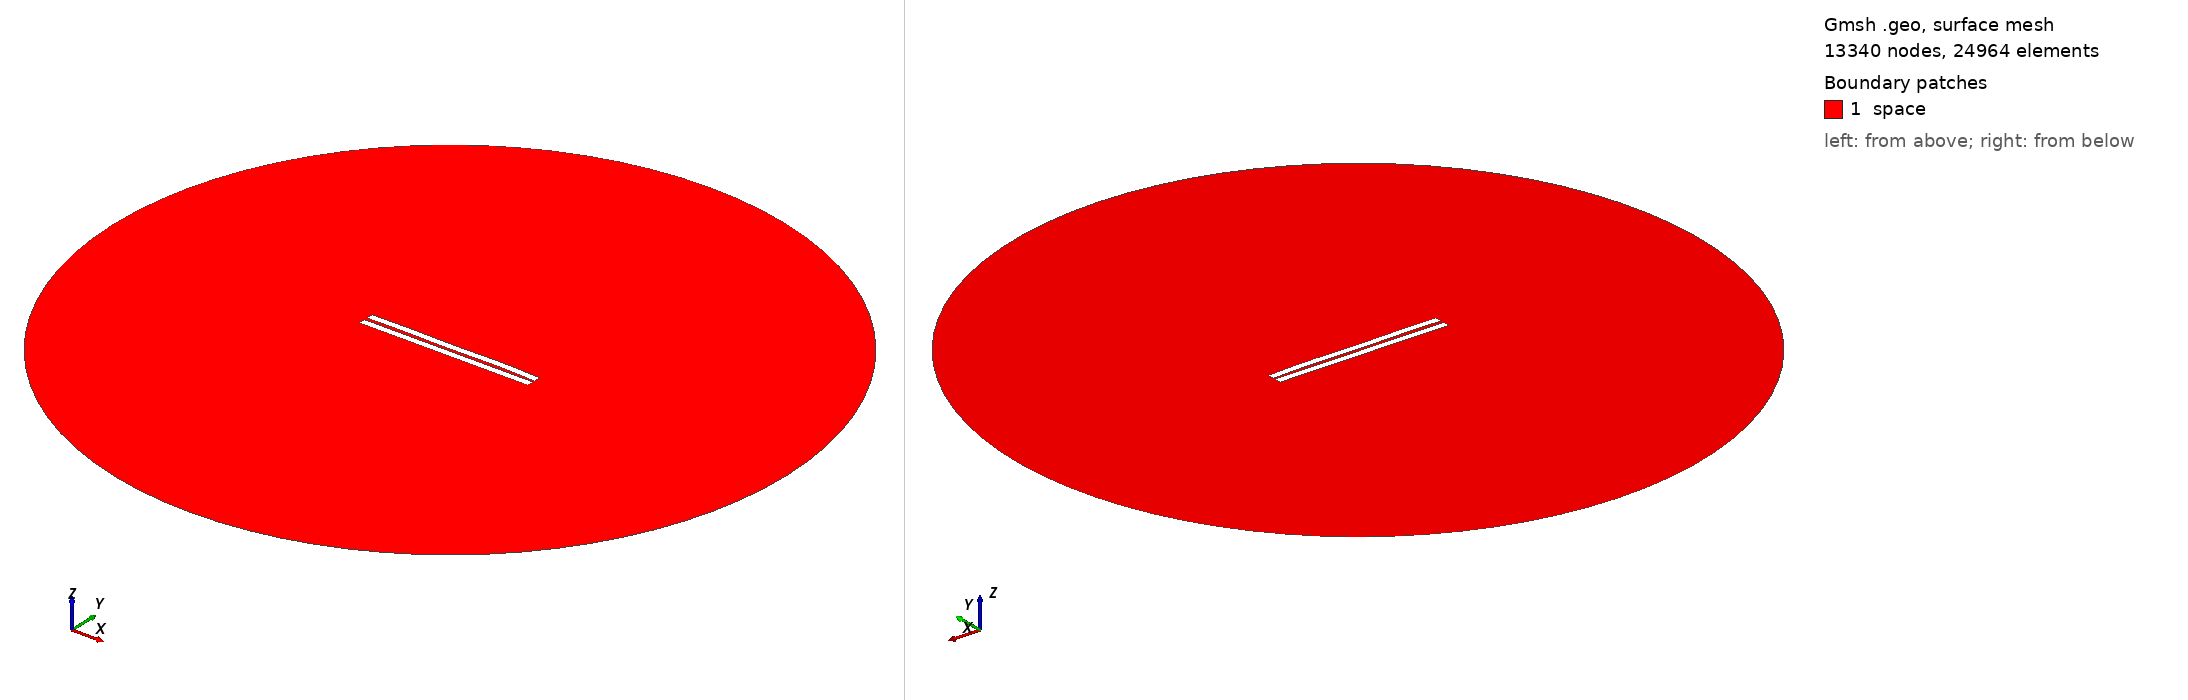

Gmsh geometry script, surface-meshed: 13340 nodes, 24964 surface elements. Boundary patches (legend numbers): 1 space. Left view from above one corner, right view from below the opposite corner. Legend entries are the model's physical surfaces. The drawing asked Gmsh for element sizes between 1% and 20% of the model's largest extent; the script's own settings can give other sizes.

=== 1335.geo (drawn) ===
//---------------------------------------
// Geometry kernel
//---------------------------------------

SetFactory("OpenCASCADE");



//---------------------------------------
// Parameters of the geometry
//---------------------------------------

// Overetch of the upper plate
overetch = 0.0;

// Distance between the plates
distance = 2.0;

// Discretization over the x axis (for the deformation)
nx = 50; 

// Length of the plate
L = 100 - overetch; 

// Number of modes
n = 4; 

// 1st mode coefficient
coeff(1) = -0.15;
beta(1) = 0.596864 * 3.1415926535 / L;

// 2nd mode coefficient
coeff(2) = 0.07499999999999998;
beta(2) = 1.49418 * 3.1415926535 / L;

// 3rd mode coefficient
coeff(3) = -0.075;
beta(3) = 2.50025 * 3.1415926535 / L;

// 4th mode coefficient
coeff(4) = 0.15;
beta(4) = 3.49999 * 3.1415926535 / L;



//---------------------------------------
// Upper plate (deformed rectangle)
//---------------------------------------

// Coordiantes of the upper plate
xmin = -50;
xmax = 50 - overetch;

// Height of the upper plate
yheight = 4 - 2 * overetch;

// Indexes of the points
UpperID[] = {};
LowerID[] = {};
LeftID[] = {};
RightID[] = {};

// Point index
p = 1;

// Horizontal edges
For i In {1:nx}
    x = xmin + (i-1)*(xmax - xmin)/(nx-1);

    y_bottom = distance / 2 + overetch;
    For j In {1:n}
        C = (Cosh(beta(j)*L) + Cos(beta(j)*L)) / (Sinh(beta(j)*L) + Sin(beta(j)*L));
        y_bottom  = y_bottom + coeff(j) * (Cosh(beta(j)*(x+50)) - Cos(beta(j)*(x+50)) - C * (Sinh(beta(j)*(x+50)) - Sin(beta(j)*(x+50))));
    EndFor

    y_top = y_bottom + yheight;

    Point(p) = {x, y_top, 0, 1.0};
    UpperID[i] = p;
    p = p + 1;

    Point(p) = {x, y_bottom, 0, 1.0};
    LowerID[i] = p;
    p = p + 1;
EndFor

// Create point lists
UpperPts[] = {}; LowerPts[] = {};
For i In {1:nx}
  UpperPts[] += {UpperID[i]};
  LowerPts[] += {LowerID[i]};
EndFor

// Build splines
Spline(1) = {UpperPts[]};
Spline(2) = {LowerPts[]};
Line(3) = {LowerPts[nx-1], UpperPts[nx-1]};
Line(4) = {LowerPts[0], UpperPts[0]};

// Build the plane surface
Curve Loop(1) = {2, 3, -1, -4};
Plane Surface(1) = {1};



//---------------------------------------
// Lower plate (rectangle)
//---------------------------------------

// Vertices
Point(1001) = {-50, -1, 0, 1.0};
Point(1002) = { 50, -1, 0, 1.0};
Point(1003) = { 50,  -5, 0, 1.0};
Point(1004) = {-50,  -5, 0, 1.0};

// Edges
Line(5) = {1001, 1002};
Line(6) = {1002, 1003};
Line(7) = {1003, 1004};
Line(8) = {1004, 1001};

// Plane surface
Line Loop(2) = {5, 6, 7, 8};
Plane Surface(2) = {2}; 



//---------------------------------------
// Outer (fictious) boundary
//---------------------------------------

// Points
Point(1005) = {0, 0, 0};       // Center
Point(1006) = {200, 0, 0};     // Start point
Point(1007) = {0, 200, 0};     // 90 degrees
Point(1008) = {-200, 0, 0};    // 180 degrees
Point(1009) = {0, -200, 0};    // 270 degrees

// Circle arcs (each needs start, center, end)
Circle(9) = {1006, 1005, 1007};
Circle(10) = {1007, 1005, 1008};
Circle(11) = {1008, 1005, 1009};
Circle(12) = {1009, 1005, 1006};

// Plane surface for the entire domain
Curve Loop(3) = {9, 10, 11, 12};
Surface(3) = {3};

// Subtract the plates from the whole domain to obtain the actual domain where we want to solve the equations
BooleanDifference{ Surface{3}; Delete; }{ Surface{1}; Surface{2}; Delete; }




//---------------------------------------
// Transfinite Lines/Curves
//---------------------------------------

// Set the number of points on the boundaries
r = 7;

// Plates
Transfinite Curve {1, 2} = 50*r Using Progression 1;
Transfinite Curve {3, 4} = 2*r Using Progression 1;
Transfinite Line {5, 7} = 50*r Using Progression 1;
Transfinite Line {6, 8} = 2*r Using Progression 1;

// Outer boundary
Transfinite Line {9, 10, 11, 12} = 20 Using Progression 1;



//---------------------------------------
// Physical groups
//---------------------------------------                

// Physical curves (boundaries)
Physical Line("force_segment", 10) = {2};
Physical Line("upper_plate", 11) = {1, 3, 4};
Physical Line("lower_plate", 12) = {5, 6, 7, 8};
Physical Line("boundary", 20) = {9, 10, 11, 12};

// Physical Surfaces
Physical Surface("space", 30) = {3};



//---------------------------------------
// 6. Generate the Mesh
//---------------------------------------

// 2D mesh generation
Mesh 2;
